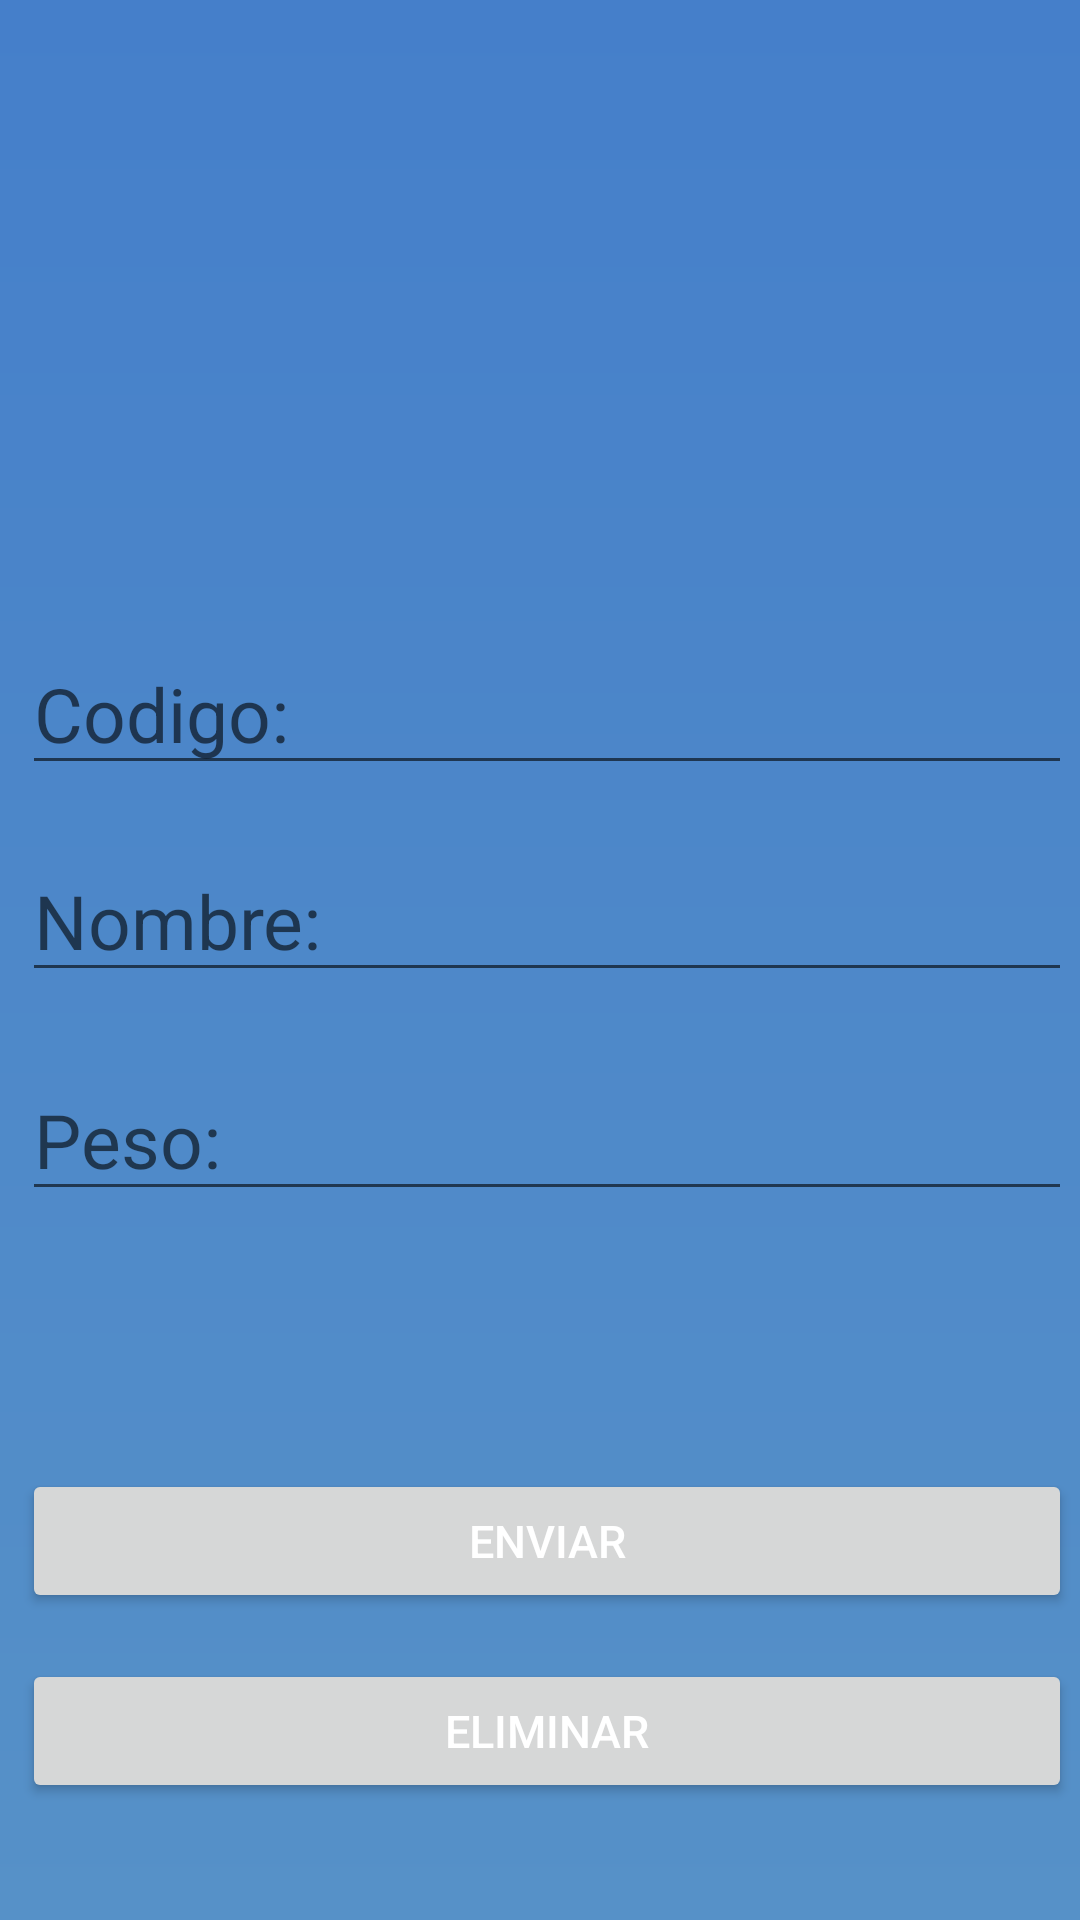

This screen was rendered from an Android layout file. Write that file and the resources it references.
<!-- AndroidManifest.xml: application theme Theme.Entregapp -->
<!-- res/layout/fragment_package_detail.xml -->
<?xml version="1.0" encoding="utf-8"?>
<androidx.constraintlayout.widget.ConstraintLayout xmlns:android="http://schemas.android.com/apk/res/android"
    xmlns:app="http://schemas.android.com/apk/res-auto"
    xmlns:tools="http://schemas.android.com/tools"
    android:layout_width="match_parent"
    android:layout_height="match_parent"
    android:orientation="vertical"
    android:gravity="center"
    android:background="@drawable/background"
    tools:context=".MainActivity">


    <EditText
        android:id="@+id/codigo"
        android:layout_width="350dp"
        android:layout_height="wrap_content"
        android:hint="Codigo:"
        android:textColor="#FFF"
        android:textSize="25dp"
        app:layout_constraintBottom_toBottomOf="parent"
        app:layout_constraintEnd_toEndOf="parent"
        app:layout_constraintHorizontal_bias="0.737"
        app:layout_constraintStart_toStartOf="parent"
        app:layout_constraintTop_toTopOf="parent"
        app:layout_constraintVertical_bias="0.358" />

    <EditText
        android:id="@+id/nombre"
        android:layout_width="350dp"
        android:layout_height="wrap_content"
        android:hint="Nombre:"
        android:textColor="#FFF"
        android:textSize="25dp"
        app:layout_constraintBottom_toBottomOf="parent"
        app:layout_constraintEnd_toEndOf="parent"
        app:layout_constraintHorizontal_bias="0.737"
        app:layout_constraintStart_toStartOf="parent"
        app:layout_constraintTop_toTopOf="parent"
        app:layout_constraintVertical_bias="0.475" />

    <EditText
        android:id="@+id/peso"
        android:layout_width="350dp"
        android:layout_height="wrap_content"
        android:hint="Peso:"
        android:textColor="#FFF"
        android:textSize="25dp"
        app:layout_constraintBottom_toBottomOf="parent"
        app:layout_constraintEnd_toEndOf="parent"
        app:layout_constraintHorizontal_bias="0.737"
        app:layout_constraintStart_toStartOf="parent"
        app:layout_constraintTop_toTopOf="parent"
        android:inputType="numberDecimal"
        app:layout_constraintVertical_bias="0.599" />



    <Button
        android:id="@+id/enviar"
        android:layout_width="350dp"
        android:layout_height="wrap_content"
        android:text="Enviar"
        android:textColor="#FFF"
        android:textSize="15dp"
        app:layout_constraintBottom_toBottomOf="parent"
        app:layout_constraintEnd_toEndOf="parent"
        app:layout_constraintHorizontal_bias="0.737"
        app:layout_constraintStart_toStartOf="parent"
        app:layout_constraintTop_toTopOf="parent"
        app:layout_constraintVertical_bias="0.827" />

    <Button
        android:id="@+id/eliminar"
        android:layout_width="350dp"
        android:layout_height="wrap_content"
        android:text="Eliminar"
        android:textColor="#FFF"
        android:textSize="15dp"
        app:layout_constraintBottom_toBottomOf="parent"
        app:layout_constraintEnd_toEndOf="parent"
        app:layout_constraintHorizontal_bias="0.737"
        app:layout_constraintStart_toStartOf="parent"
        app:layout_constraintTop_toTopOf="parent"
        app:layout_constraintVertical_bias="0.934" />


</androidx.constraintlayout.widget.ConstraintLayout>
<!-- resources referenced by this layout -->
<resources>
  <!-- drawable background (drawable) -->
  <?xml version="1.0" encoding="utf-8"?>
  <shape xmlns:android="http://schemas.android.com/apk/res/android">
  
      <gradient android:startColor="@color/colorPrimary"
          android:endColor="@color/colorAccent"
          android:angle="-90"></gradient>
  
  </shape>
  <style name="Theme.Entregapp" parent="Theme.MaterialComponents.DayNight.DarkActionBar">
          
          <item name="colorPrimary">@color/purple_500</item>
          <item name="colorPrimaryVariant">@color/purple_700</item>
          <item name="colorOnPrimary">@color/white</item>
          
          <item name="colorSecondary">@color/teal_200</item>
          <item name="colorSecondaryVariant">@color/teal_700</item>
          <item name="colorOnSecondary">@color/black</item>
          
          <item name="android:statusBarColor" tools:targetApi="l">?attr/colorPrimaryVariant</item>
          
      </style>
  <color name="colorPrimary">#457fca</color>
  <color name="colorAccent">#5691c8</color>
  <color name="purple_500">#FF6200EE</color>
  <color name="purple_700">#FF3700B3</color>
  <color name="white">#FFFFFFFF</color>
  <color name="teal_200">#FF03DAC5</color>
  <color name="teal_700">#FF018786</color>
  <color name="black">#FF000000</color>
</resources>
